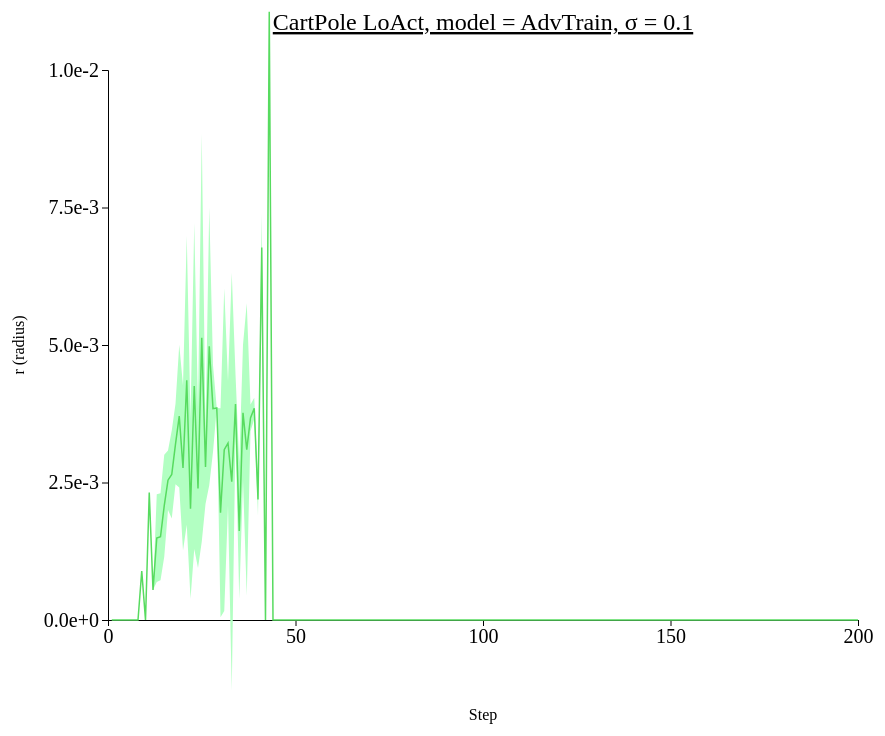
D3 v4 page, settled after 480 driven frames (8 s of simulated time); the page loaded 1 data file(s).



// set the dimensions and margins of the graph
var margin = {top: 100, right: 450, bottom: 200, left: 100},
// var margin = {top: 1, right: 3, bottom: 3, left: 6},
    width = 1300 - margin.left - margin.right,
    height = 850 - margin.top - margin.bottom;

// append the svg object to the body of the page
var svg = d3.select("#my_dataviz")
  .append("svg")
    .attr("width", width + margin.left + margin.right)
    .attr("height", height + margin.top + margin.bottom)
  .append("g")
    .attr("transform",
          "translate(" + margin.left + "," + margin.top + ")");

//Read the data
d3.csv("./data/data_1015_CartPole_stepwise_AdvTrain/CartPole_stepwise_sigma-0.1.csv",function(data) {
  // console.log(data)
  // Add X axis --> it is a date format
  var x = d3.scaleLinear()
    .domain([0,200])
    .range([ 0, width ]);
  svg.append("g")
    .style("font", "20px times")
    .attr("transform", "translate(0," + height + ")")
    .call(d3.axisBottom(x)
    .tickValues([0, 50, 100, 150, 200]));

  // text label for the x axis
  svg.append("text")             
      .attr("transform",
            "translate(" + (width/2) + " ," + 
                           (height + margin.top) + ")")
      .style("text-anchor", "middle")
      .text("Step");

  // Add Y axis
  var y = d3.scaleLinear()
    .domain([0, 0.01])
    .range([ height, 0 ]);
  svg.append("g")
    .style("font", "20px times")
    .call(d3.axisLeft(y)
    .tickValues([0, 0.0025, 0.005, 0.0075, 0.01])
    .tickFormat(d3.format(".1e")));
  
  // text label for the y axis
  svg.append("text")
      .attr("transform", "rotate(-90)")
      .attr("y", 0 - margin.left)
      .attr("x",0 - (height / 2))
      .attr("dy", "1em")
      .style("text-anchor", "middle")
      .text("r (radius)"); 

  // This allows to find the closest X index of the mouse:
  var bisect = d3.bisector(function(d) { return d.x; }).left;

  // Create the circle that travels along the curve of chart
  var focus = svg
    .append('g')
    .append('circle')
      .style("fill", "none")
      .attr("stroke", "black")
      .attr('r', 8.5)
      .style("opacity", 0)

  // Create the text that travels along the curve of chart
  var focusText = svg
    .append('g')
    .append('text')
      .style("opacity", 0)
      .attr("text-anchor", "left")
      .attr("alignment-baseline", "middle")
  
  svg.append("path")
      .datum(data)
      .attr("fill", d3.color("#57db5f").brighter(2))
      .attr("stroke", "none")
      .attr("d", d3.area()
      .x(function(d) { return x(d.x) })
      .y0(function(d) { return y(d.y_hi) })
      .y1(function(d) { return y(d.y_lo) })
      )

  // Add the line
  svg
    .append("path")
    .datum(data)
    .attr("fill", "none")
    .attr("stroke", "#57db5f")
    .attr("stroke-width", 1.5)
    .attr("d", d3.line()
      .x(function(d) { return x(d.x) })
      .y(function(d) { return y(d.y) })
      )

  // Create a rect on top of the svg area: this rectangle recovers mouse position
  svg
    .append('rect')
    .style("fill", "none")
    .style("pointer-events", "all")
    .attr('width', width)
    .attr('height', height)
    .on('mouseover', mouseover)
    .on('mousemove', mousemove)
    .on('mouseout', mouseout);

  svg.append("text")
    .attr("x", (width / 2))             
    .attr("y", -40)
    .attr("text-anchor", "middle")  
    .style("font-size", "24px") 
    .style("text-decoration", "underline")  
    .text("CartPole LoAct, model = AdvTrain, \u03C3 = 0.1")

  // What happens when the mouse move -> show the annotations at the right positions.
  function mouseover() {
    focus.style("opacity", 1)
    focusText.style("opacity",1)
    focusText.style("font-size", "20px")
  }

  function mousemove() {
    // recover coordinate we need
    var x0 = x.invert(d3.mouse(this)[0]);
    var i = bisect(data, x0, 1);
    selectedData = data[i]
    focus
      .attr("cx", x(selectedData.x))
      .attr("cy", y(selectedData.y))
    focusText
      .html("(" + selectedData.x + ", " + d3.format(".3e")(selectedData.y) + ")")
      .attr("x", 700)
      .attr("y", 20)
    }
  function mouseout() {
    focus.style("opacity", 0)
    focusText.style("opacity", 0)
  }

})



### data: data/data_1015_CartPole_stepwise_AdvTrain/CartPole_stepwise_sigma-0.1.csv
x, y, R_std, y_hi, y_lo
1, 0.0, 0.0, 0.0, 0.0
2, 0.0, 0.0, 0.0, 0.0
3, 0.0, 0.0, 0.0, 0.0
4, 0.0, 0.0, 0.0, 0.0
5, 0.0, 0.0, 0.0, 0.0
6, 0.0, 0.0, 0.0, 0.0
7, 0.0, 0.0, 0.0, 0.0
8, 0.0, 0.0, 0.0, 0.0
9, 0.0008902, 0.0, 0.0008902, 0.0008902
10, 0.0, 0.0, 0.0, 0.0
11, 0.002319, 0.0, 0.002319, 0.002319
12, 0.0005444, 0.0, 0.0005444, 0.0005444
13, 0.001489, 0.0007998, 0.002289, 0.000689
14, 0.001514, 0.0007904, 0.002305, 0.0007238
15, 0.002078, 0.0009277, 0.003006, 0.00115
16, 0.002542, 0.0005419, 0.003084, 0.002
17, 0.002646, 0.0007992, 0.003445, 0.001847
18, 0.003199, 0.0007311, 0.00393, 0.002468
19, 0.003708, 0.001298, 0.005006, 0.002411
20, 0.002765, 0.0015, 0.004264, 0.001265
21, 0.004358, 0.002626, 0.006984, 0.001732
22, 0.002025, 0.00164, 0.003666, 0.0003848
23, 0.004254, 0.002964, 0.007218, 0.00129
24, 0.00239, 0.001442, 0.003832, 0.0009474
25, 0.005131, 0.003711, 0.008842, 0.001421
26, 0.002782, 0.0006718, 0.003454, 0.00211
27, 0.004976, 0.002525, 0.007501, 0.002451
28, 0.003843, 0.0007902, 0.004633, 0.003053
29, 0.003854, 0.0, 0.003854, 0.003854
30, 0.00195, 0.001902, 0.003852, 4.789269473256109e-05
31, 0.003098, 0.002933, 0.006032, 0.0001648
32, 0.003214, 0.001128, 0.004343, 0.002086
33, 0.002514, 0.0038, 0.006314, -0.001286
34, 0.003929, 0.0005419, 0.00447, 0.003387
35, 0.001619, 0.001239, 0.002858, 0.0003802
36, 0.003769, 0.001233, 0.005002, 0.002536
37, 0.003097, 0.002661, 0.005758, 0.0004362
38, 0.003674, 0.0002443, 0.003918, 0.00343
39, 0.003849, 0.0001928, 0.004042, 0.003657
40, 0.002192, 0.000295, 0.002487, 0.001897
41, 0.006773, 0.0006151, 0.007388, 0.006158
42, 0.0, 0.0, 0.0, 0.0
43, 0.01106, 0.0, 0.01106, 0.01106
44, 0.0, 0.0, 0.0, 0.0
45, 0.0, 0.0, 0.0, 0.0
46, 0.0, 0.0, 0.0, 0.0
47, 0.0, 0.0, 0.0, 0.0
48, 0.0, 0.0, 0.0, 0.0
49, 0.0, 0.0, 0.0, 0.0
50, 0.0, 0.0, 0.0, 0.0
51, 0.0, 0.0, 0.0, 0.0
52, 0.0, 0.0, 0.0, 0.0
53, 0.0, 0.0, 0.0, 0.0
54, 0.0, 0.0, 0.0, 0.0
55, 0.0, 0.0, 0.0, 0.0
56, 0.0, 0.0, 0.0, 0.0
57, 0.0, 0.0, 0.0, 0.0
58, 0.0, 0.0, 0.0, 0.0
59, 0.0, 0.0, 0.0, 0.0
60, 0.0, 0.0, 0.0, 0.0
... 140 more rows